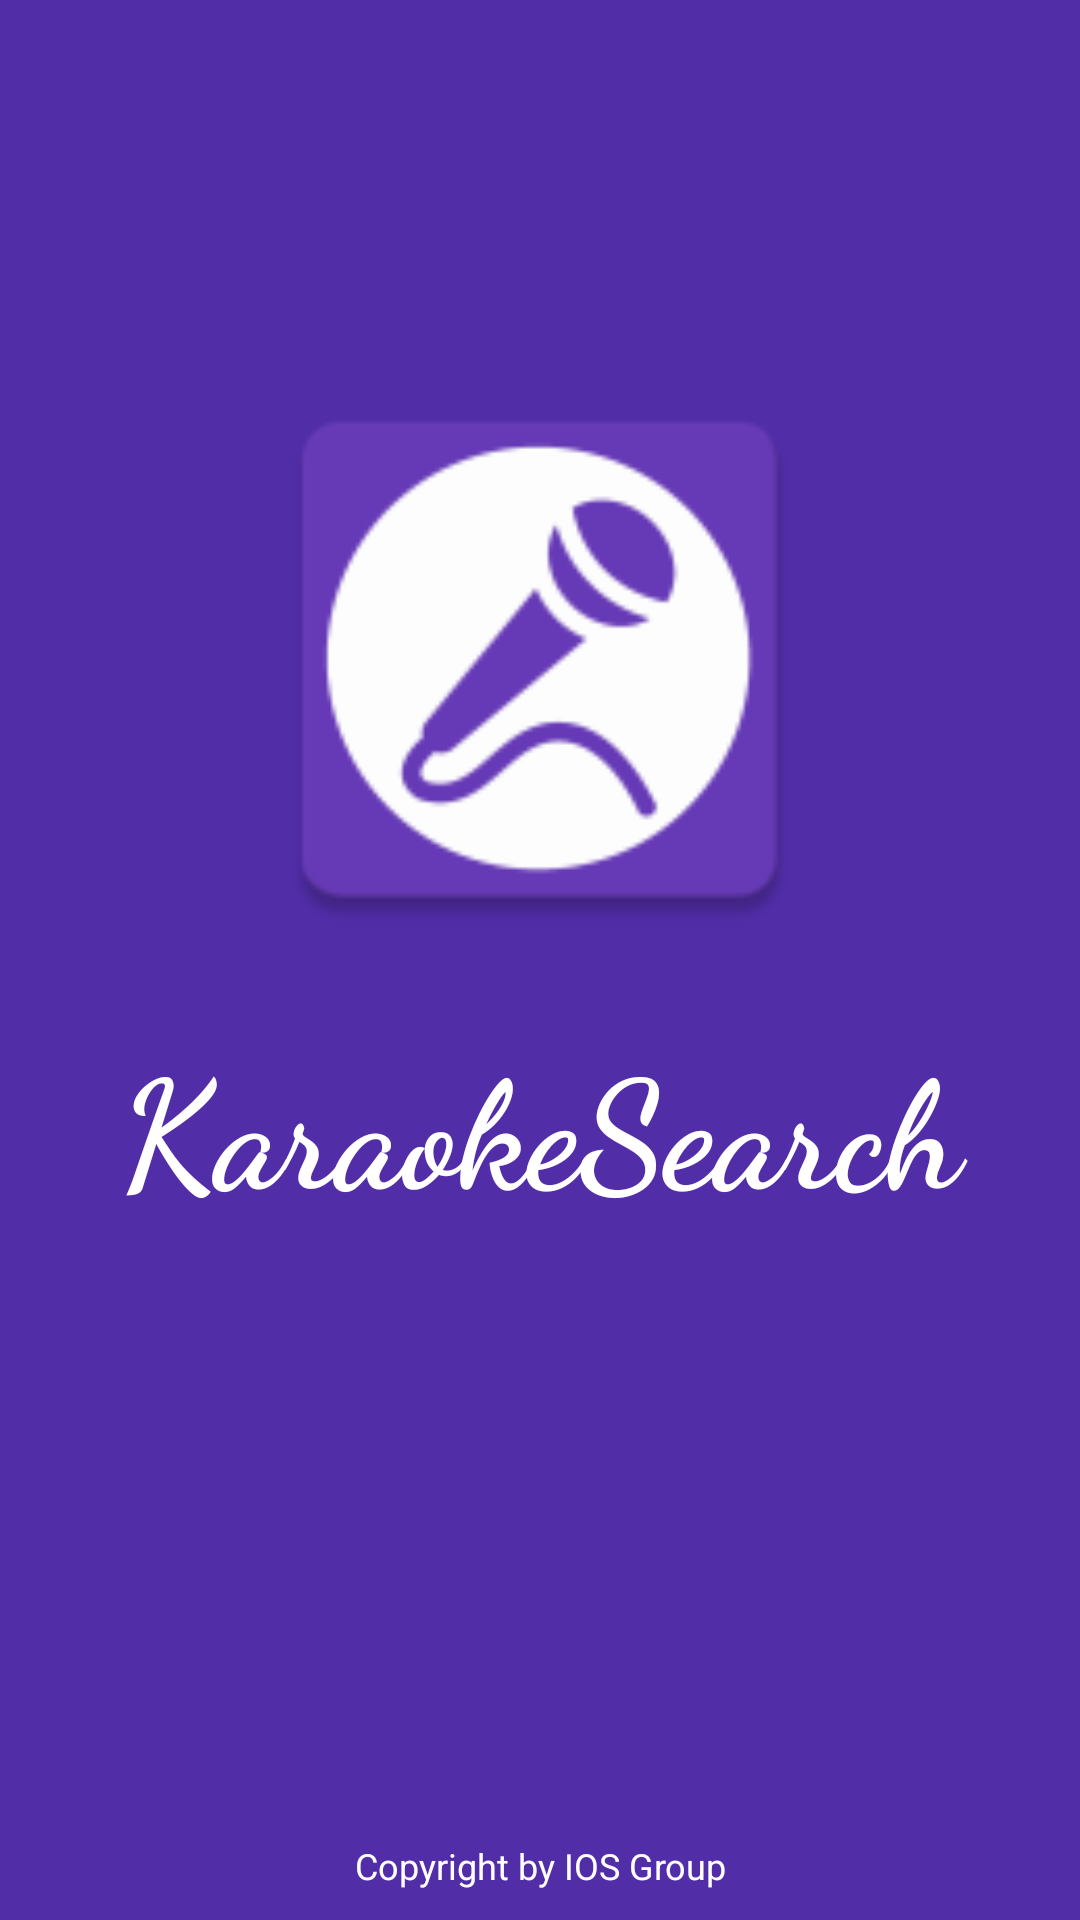

Write the Android layout XML for this screen, with the resource values it uses.
<!-- AndroidManifest.xml: fallback theme Theme.MaterialComponents.DayNight.NoActionBar -->
<!-- res/layout/activity_splash_screen.xml -->
<?xml version="1.0" encoding="utf-8"?>
<RelativeLayout xmlns:android="http://schemas.android.com/apk/res/android"
                android:layout_width="match_parent"
                android:layout_height="match_parent"
                android:background="@color/colorPrimaryDark" >

    <LinearLayout
        android:orientation="vertical"
        android:layout_width="match_parent"
        android:layout_height="400dp"
        android:layout_centerInParent="true">

        <ImageView
            android:id="@+id/imgLogo"
            android:layout_width="200dp"
            android:layout_height="200dp"
            android:layout_gravity="center_horizontal"
            android:src="@mipmap/ic_launcher"/>

        <TextView
            android:layout_width="fill_parent"
            android:layout_height="wrap_content"
            android:textSize="50dp"
            android:id="@+id/txtAppName"
            android:textStyle="bold"
            android:fontFamily="cursive"
            android:textColor="@color/textColorPrimary"
            android:layout_marginTop="20dp"
            android:gravity="center_horizontal"
            android:text="KaraokeSearch" />
    </LinearLayout>

    <TextView
        android:layout_width="fill_parent"
        android:layout_height="wrap_content"
        android:layout_marginBottom="10dp"
        android:textSize="12dp"
        android:textColor="@color/textColorPrimary"
        android:gravity="center_horizontal"
        android:layout_alignParentBottom="true"
        android:text="Copyright by IOS Group" />

</RelativeLayout>
<!-- resources referenced by this layout -->
<resources>
  <color name="colorPrimaryDark">#512DA8</color>
  <color name="textColorPrimary">#FFFFFF</color>
  <!-- mipmap ic_launcher: png bitmap (drawable-hdpi, 905 bytes) -->
</resources>
